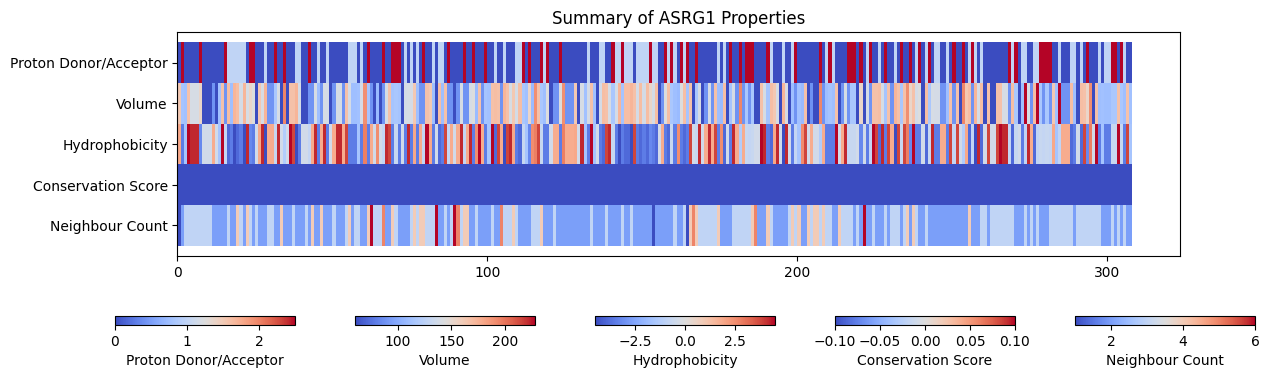

Source data for this figure (header and first rows):
residue_id, residue_name, conservation_score, neighbour_count, hydrophobicity, volume, proton_donor
1, MET, , 1, 1.9, 162.9, 0.0
2, ASN, , 2, -3.5, 114.1, 2.5
3, PRO, , 3, -1.6, 112.7, 0.0
4, ILE, , 3, 4.5, 166.7, 0.0
5, VAL, , 3, 4.2, 140.0, 0.0
6, VAL, , 3, 4.2, 140.0, 0.0
7, VAL, , 3, 4.2, 140.0, 0.0
8, HIS, , 3, -3.2, 153.2, 2.5
9, GLY, , 3, -0.4, 60.4, 0.0
10, GLY, , 3, -0.4, 60.4, 0.0
11, GLY, , 3, -0.4, 60.4, 0.0
12, ALA, , 2, 1.8, 88.6, 0.0
13, GLY, , 2, -0.4, 60.4, 0.0
14, PRO, , 2, -1.6, 112.7, 0.0
15, ILE, , 2, 4.5, 166.7, 0.0
16, SER, , 2, -0.8, 89.0, 2.5
17, LYS, , 3, -3.9, 168.6, 1.0
18, ASP, , 2, -3.5, 111.1, 1.0
19, ARG, , 2, -4.5, 173.4, 1.0
20, LYS, , 4, -3.9, 168.6, 1.0
21, GLU, , 3, -3.5, 138.4, 1.0
22, ARG, , 2, -4.5, 173.4, 1.0
23, VAL, , 4, 4.2, 140.0, 0.0
24, HIS, , 3, -3.2, 153.2, 2.5
25, GLN, , 2, -3.5, 143.8, 2.5
26, GLY, , 3, -0.4, 60.4, 0.0
27, MET, , 2, 1.9, 162.9, 0.0
28, VAL, , 2, 4.2, 140.0, 0.0
29, ARG, , 2, -4.5, 173.4, 1.0
30, ALA, , 3, 1.8, 88.6, 0.0
31, ALA, , 3, 1.8, 88.6, 0.0
32, THR, , 2, -0.7, 116.1, 2.5
33, VAL, , 2, 4.2, 140.0, 0.0
34, GLY, , 4, -0.4, 60.4, 0.0
35, TYR, , 2, -1.3, 193.6, 2.5
36, GLY, , 2, -0.4, 60.4, 0.0
37, ILE, , 2, 4.5, 166.7, 0.0
38, LEU, , 3, 3.8, 166.7, 0.0
39, ARG, , 2, -4.5, 173.4, 1.0
40, GLU, , 2, -3.5, 138.4, 1.0
41, GLY, , 2, -0.4, 60.4, 0.0
42, GLY, , 3, -0.4, 60.4, 0.0
43, SER, , 2, -0.8, 89.0, 2.5
44, ALA, , 4, 1.8, 88.6, 0.0
45, VAL, , 2, 4.2, 140.0, 0.0
46, ASP, , 2, -3.5, 111.1, 1.0
47, ALA, , 4, 1.8, 88.6, 0.0
48, VAL, , 2, 4.2, 140.0, 0.0
49, GLU, , 2, -3.5, 138.4, 1.0
50, GLY, , 2, -0.4, 60.4, 0.0
51, ALA, , 3, 1.8, 88.6, 0.0
52, VAL, , 2, 4.2, 140.0, 0.0
53, VAL, , 2, 4.2, 140.0, 0.0
54, ALA, , 2, 1.8, 88.6, 0.0
55, LEU, , 3, 3.8, 166.7, 0.0
56, GLU, , 4, -3.5, 138.4, 1.0
57, ASP, , 2, -3.5, 111.1, 1.0
58, ASP, , 3, -3.5, 111.1, 1.0
59, PRO, , 3, -1.6, 112.7, 0.0
60, GLU, , 2, -3.5, 138.4, 1.0
... 250 more rows
